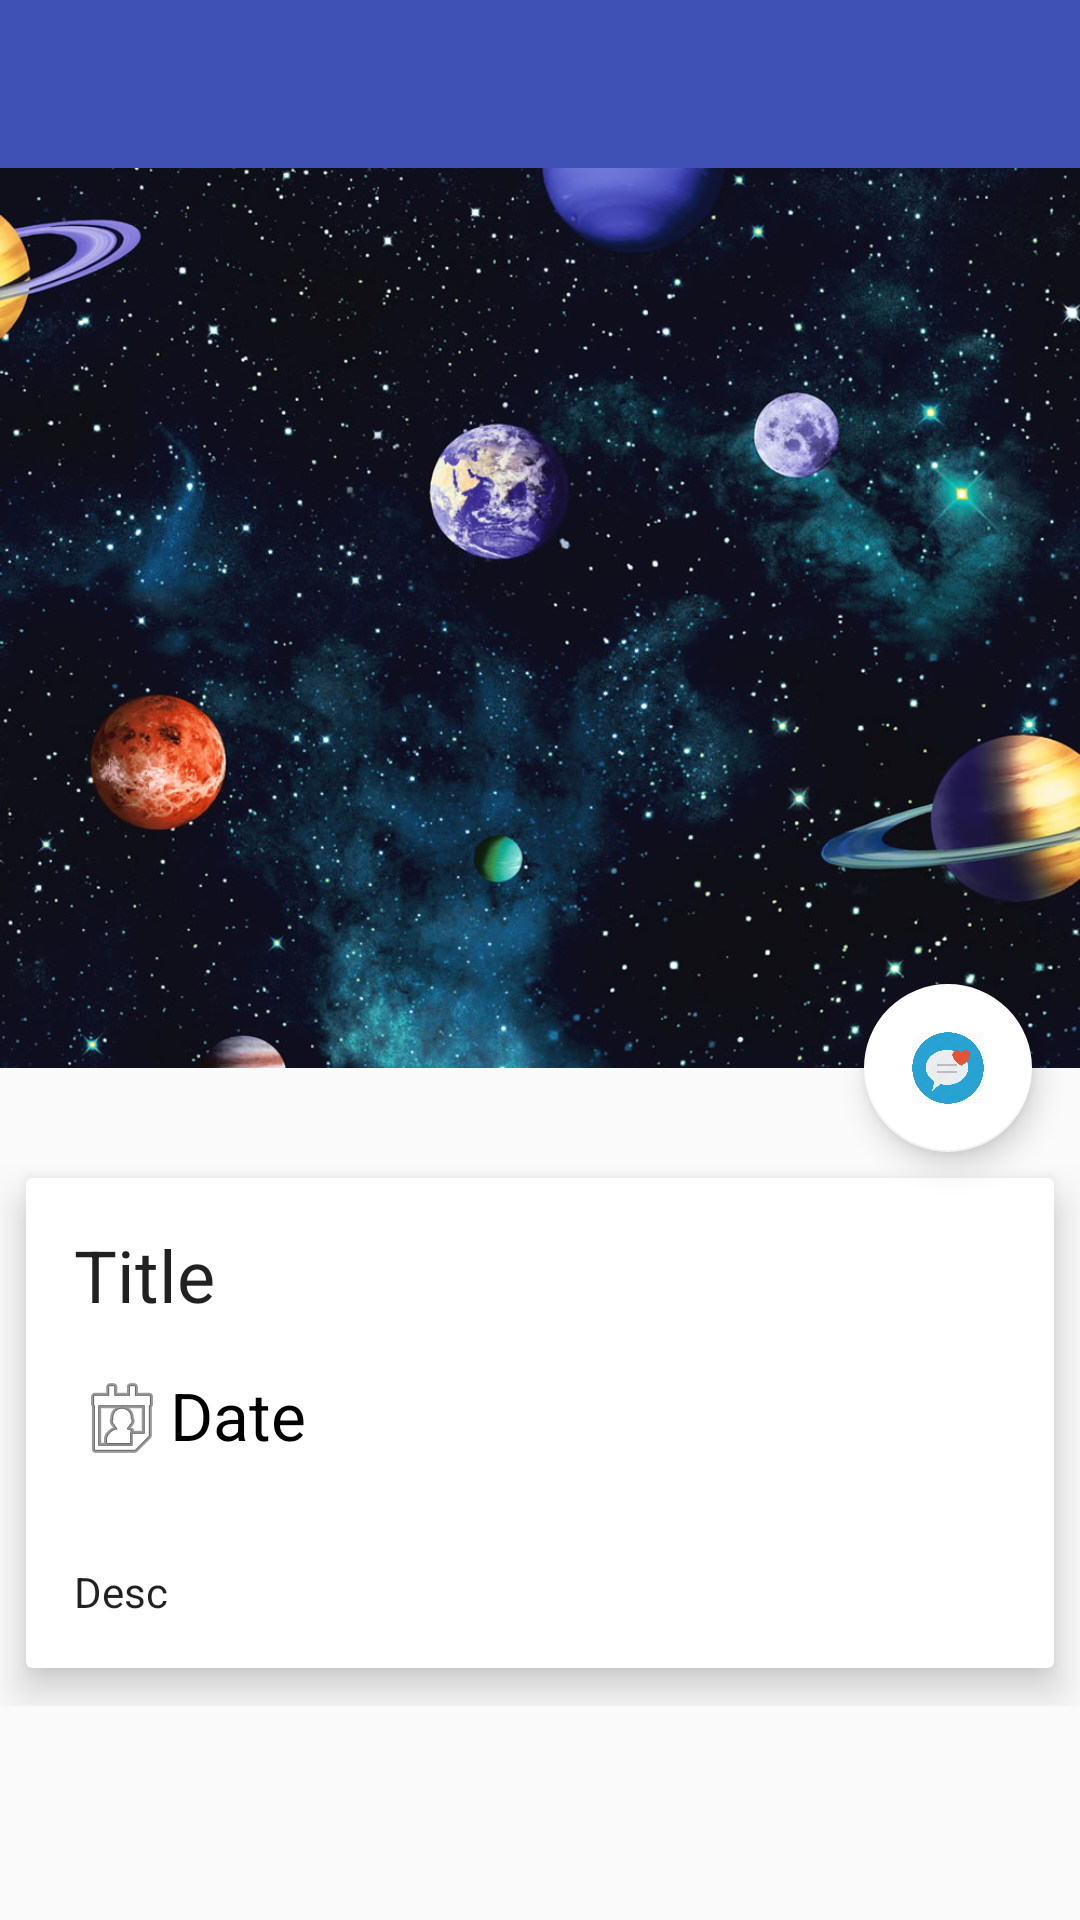

Write the Android layout XML for this screen, with the resource values it uses.
<!-- AndroidManifest.xml: application theme AppTheme -->
<!-- res/layout/news_details.xml -->
<?xml version="1.0" encoding="utf-8"?>
<android.support.design.widget.CoordinatorLayout
    xmlns:android="http://schemas.android.com/apk/res/android"
    xmlns:app="http://schemas.android.com/apk/res-auto"
    xmlns:tools="http://schemas.android.com/tools"
    android:layout_width="match_parent"
    android:layout_height="match_parent"
    >

    <android.support.design.widget.AppBarLayout
        android:id="@+id/app_bar_layout"
        android:layout_width="match_parent"
        android:layout_height="wrap_content"
        android:theme="@style/ThemeOverlay.AppCompat.Dark.ActionBar">

        <android.support.v7.widget.Toolbar
            android:id="@+id/toolbar"
            android:layout_width="match_parent"
            android:layout_height="?attr/actionBarSize"
            android:background="?attr/colorPrimary"
            app:layout_scrollFlags="scroll|enterAlways"
            app:popupTheme="@style/ThemeOverlay.AppCompat.Light" />

        <android.support.design.widget.CollapsingToolbarLayout
            android:id="@+id/collapsing_toolbar"
            android:layout_width="match_parent"
            android:layout_height="match_parent"
            app:layout_scrollFlags="scroll|exitUntilCollapsed"
            app:contentScrim="?attr/colorPrimary"
            app:expandedTitleMarginStart="48dp"
            app:expandedTitleMarginEnd="64dp">

            <ImageView
                android:id="@+id/image"
                android:layout_width="match_parent"
                android:layout_height="300dp"
                android:scaleType="centerCrop"
                android:src="@drawable/cosmos"
                app:layout_collapseMode="parallax"/>

        </android.support.design.widget.CollapsingToolbarLayout>

    </android.support.design.widget.AppBarLayout>
    <android.support.v4.widget.NestedScrollView
        android:id="@+id/scroll"
        android:layout_width="match_parent"
        android:layout_height="551dp"
        android:clipToPadding="false"
        app:layout_behavior="@string/appbar_scrolling_view_behavior">

        <FrameLayout
            android:layout_width="match_parent"
            android:layout_height="wrap_content">

            <android.support.v7.widget.CardView
                android:layout_width="match_parent"
                android:layout_height="wrap_content"
                android:layout_marginTop="24dp"
                android:paddingBottom="50dp"
                app:cardElevation="@dimen/spacing_medium"
                app:cardUseCompatPadding="true">

                <LinearLayout
                    android:layout_width="match_parent"
                    android:layout_height="wrap_content"
                    android:orientation="vertical">

                    <TextView
                        android:id="@+id/title"
                        android:layout_width="match_parent"
                        android:layout_height="wrap_content"
                        android:text="Title"
                        android:layout_marginLeft="@dimen/spacing_large"
                        android:layout_marginRight="@dimen/spacing_large"
                        android:layout_marginTop="@dimen/spacing_large"
                        android:textAppearance="@style/TextAppearance.AppCompat.Headline"/>

                    <TextView
                        android:id="@+id/date"
                        android:layout_width="match_parent"
                        android:layout_height="wrap_content"
                        android:layout_margin="@dimen/spacing_large"
                        android:text="Date"
                        android:textSize="22sp"
                        android:drawableLeft="@android:drawable/ic_menu_my_calendar"
                        android:textAppearance="@style/TextAppearance.AppCompat.Notification.Info"/>

                    <TextView
                        android:id="@+id/desc"
                        android:layout_width="match_parent"
                        android:layout_height="wrap_content"
                        android:layout_margin="@dimen/spacing_large"
                        android:text="Desc"
                        android:textAppearance="@style/TextAppearance.AppCompat.Body1"/>

                </LinearLayout>

            </android.support.v7.widget.CardView>

        </FrameLayout>

    </android.support.v4.widget.NestedScrollView>

    <android.support.design.widget.FloatingActionButton
        android:id="@+id/fab"
        app:layout_anchor="@id/app_bar_layout"
        app:layout_anchorGravity="bottom|right|end"
        android:layout_margin="@dimen/fab_margin"
        app:srcCompat="@drawable/ic"
        android:layout_height="wrap_content"
        android:layout_width="wrap_content" />





</android.support.design.widget.CoordinatorLayout>
<!-- resources referenced by this layout -->
<resources>
  <dimen name="fab_margin">16dp</dimen>
  <dimen name="spacing_large">16dp</dimen>
  <dimen name="spacing_medium">8dp</dimen>
  <!-- drawable cosmos: jpg bitmap (drawable, 187791 bytes) -->
  <!-- drawable ic: png bitmap (drawable, 34359 bytes) -->
  <style name="AppTheme" parent="Theme.AppCompat.Light.NoActionBar">
          <item name="colorPrimary">#3f51b5</item>
          <item name="colorPrimaryDark">#303f9f</item>
          <item name="colorAccent">#ffffff</item>
      </style>
</resources>
